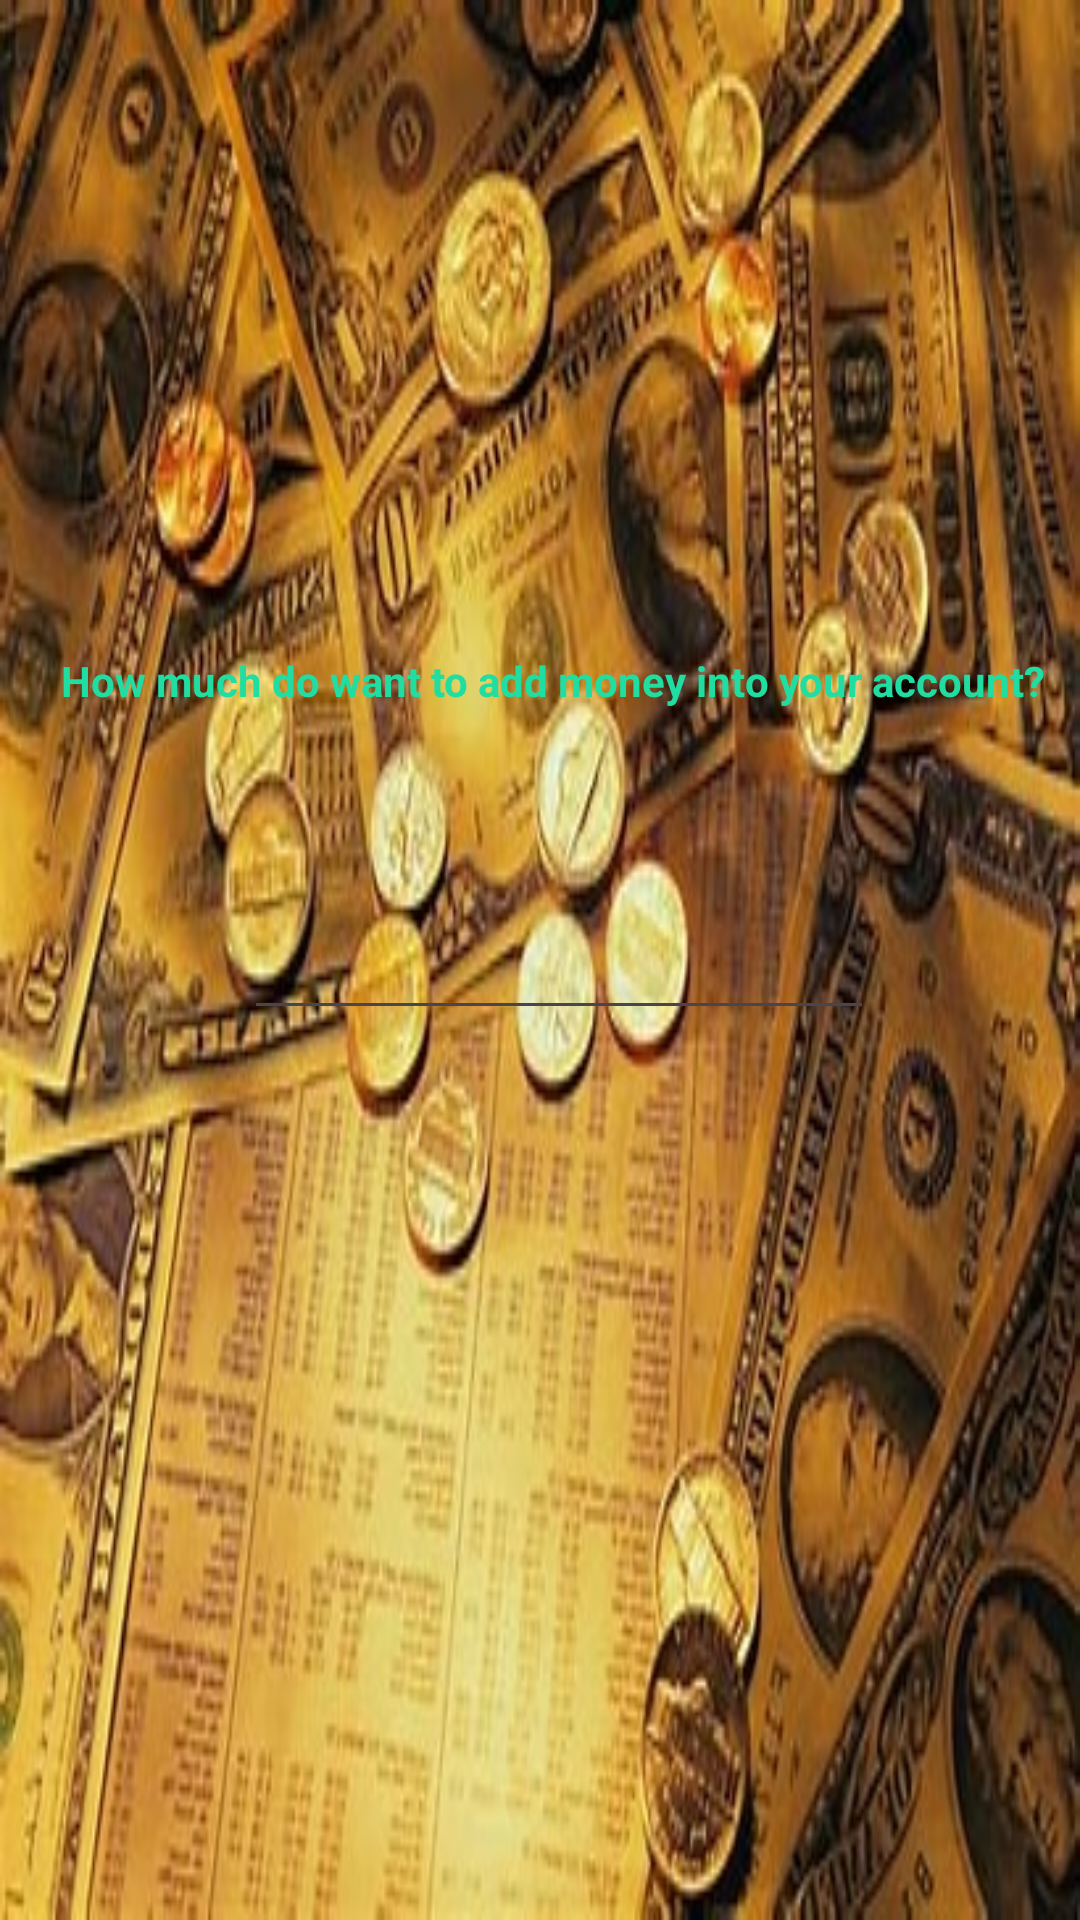

Produce the Android XML layout that renders to this screen, including the resource entries it uses.
<!-- AndroidManifest.xml: application theme Theme.MiniProject_PRM392 -->
<!-- res/layout/activity_add_money.xml -->
<?xml version="1.0" encoding="utf-8"?>
<androidx.constraintlayout.widget.ConstraintLayout xmlns:android="http://schemas.android.com/apk/res/android"
    xmlns:app="http://schemas.android.com/apk/res-auto"
    xmlns:tools="http://schemas.android.com/tools"
    android:layout_width="match_parent"
    android:layout_height="match_parent"
    android:background="@drawable/money">

    <TextView
        android:id="@+id/txtAddMoney"
        android:layout_width="wrap_content"
        android:layout_height="30dp"
        android:layout_marginTop="212dp"
        android:gravity="center"
        android:text="How much do want to add money into your account?"
        android:textSize="14sp"
        android:textStyle="bold"
        android:textColor="#20DDA1"
        app:layout_constraintEnd_toEndOf="parent"
        app:layout_constraintHorizontal_bias="0.645"
        app:layout_constraintStart_toStartOf="parent"
        app:layout_constraintTop_toTopOf="parent" />

    <EditText
        android:id="@+id/edtAddMoney"
        android:layout_width="wrap_content"
        android:layout_height="wrap_content"
        android:layout_marginTop="60dp"
        android:ems="10"
        android:textColor="#20DDA1"
        android:inputType="numberDecimal"
        app:layout_constraintEnd_toEndOf="parent"
        app:layout_constraintHorizontal_bias="0.542"
        app:layout_constraintStart_toStartOf="parent"
        app:layout_constraintTop_toBottomOf="@+id/txtAddMoney" />
</androidx.constraintlayout.widget.ConstraintLayout>
<!-- resources referenced by this layout -->
<resources>
  <!-- drawable money: jpg bitmap (drawable, 47352 bytes) -->
  <style name="Theme.MiniProject_PRM392" parent="Base.Theme.MiniProject_PRM392" />
  <style name="Base.Theme.MiniProject_PRM392" parent="Theme.Material3.DayNight.NoActionBar">
          
          
      </style>
</resources>
